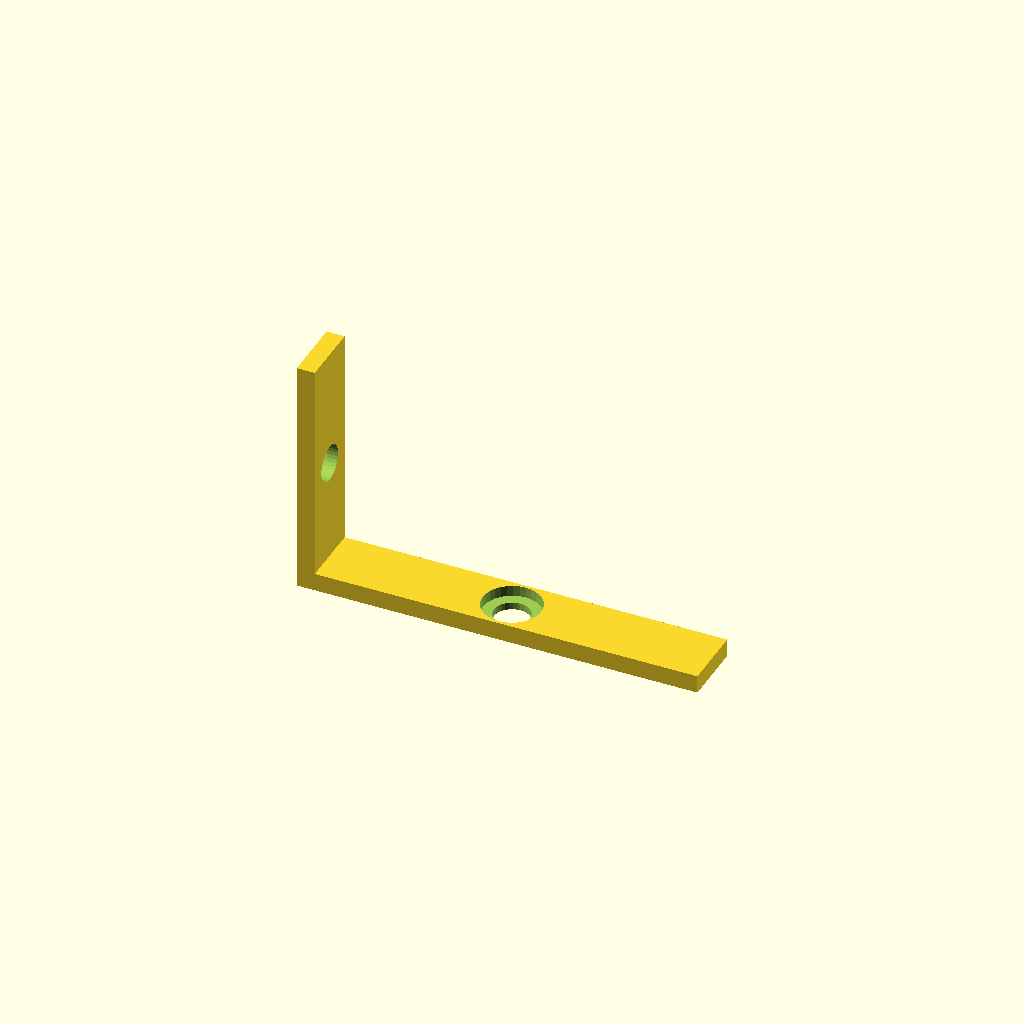
Cell 1: rendered with the file's own defaults.
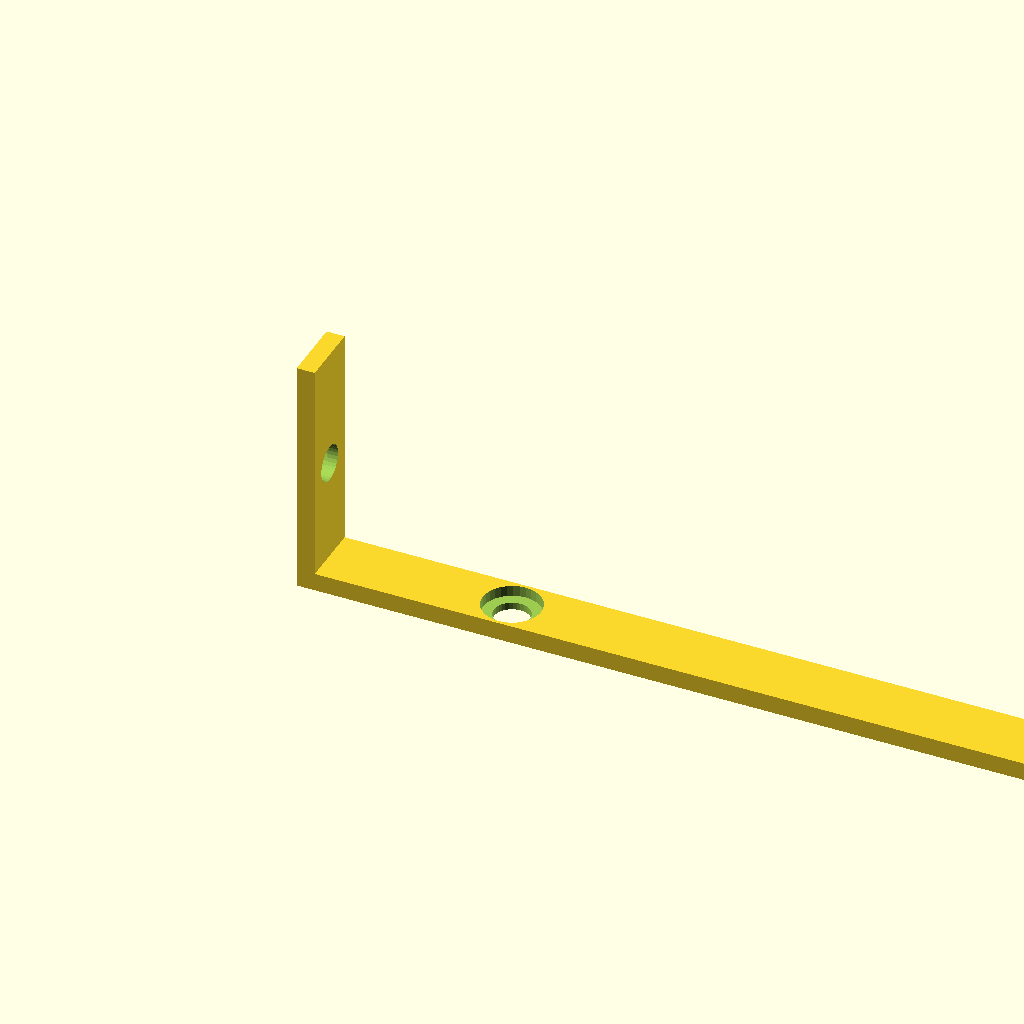
Cell 2: arm_x = 200 (everything else at default).
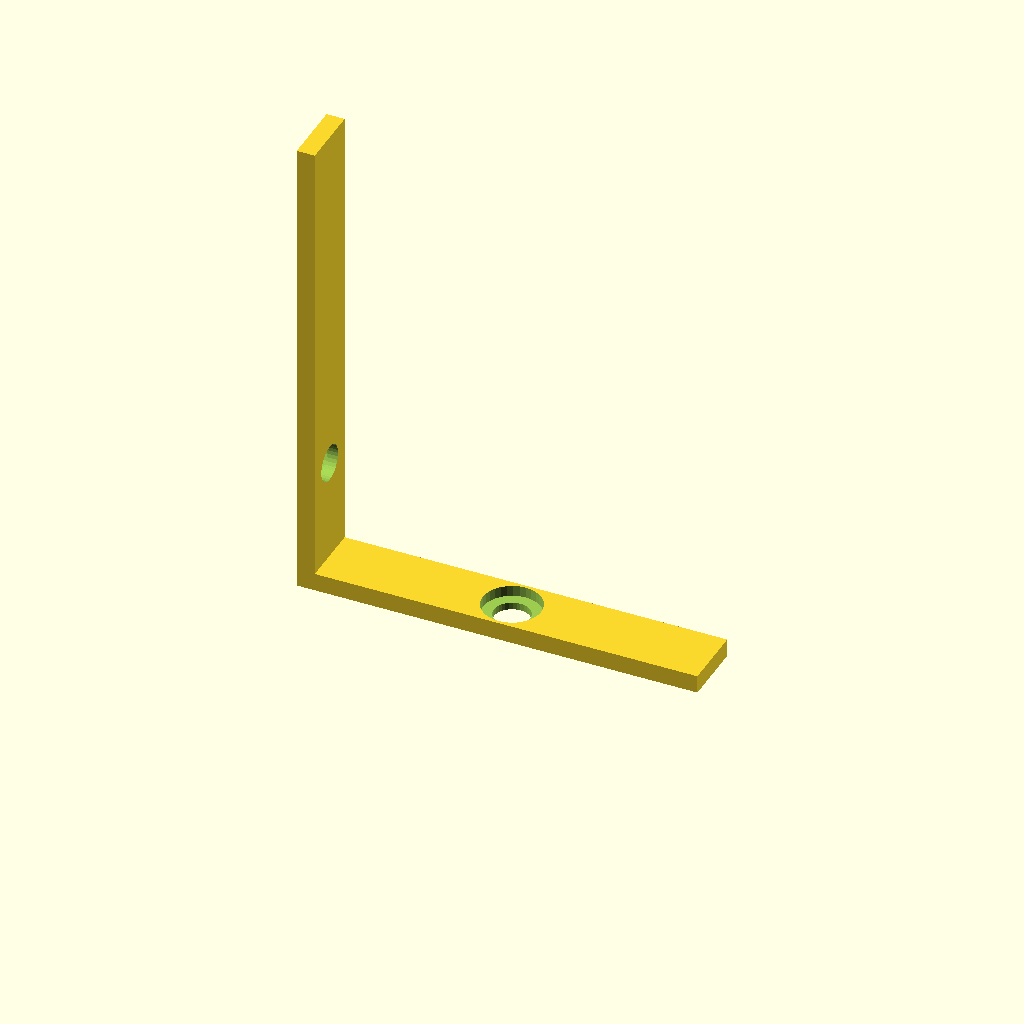
Cell 3: arm_z = 120 (everything else at default).
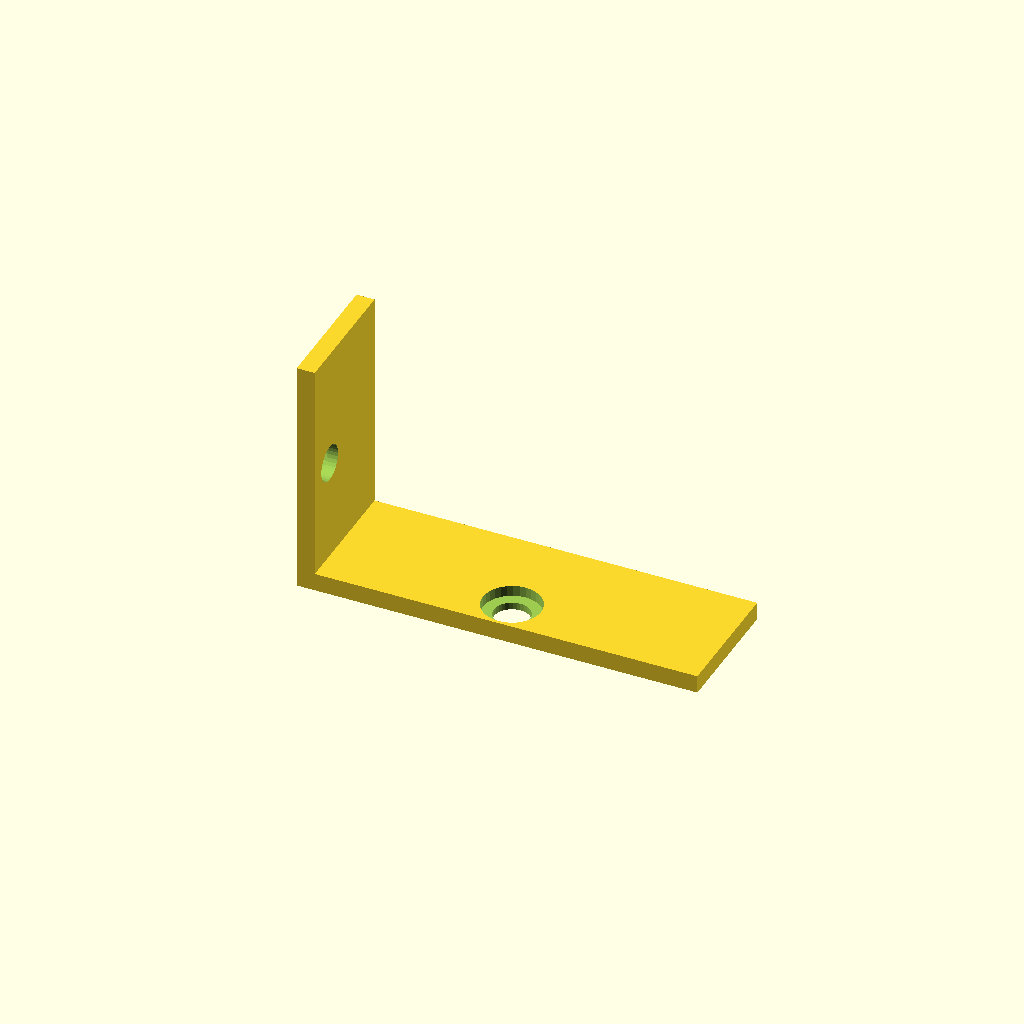
Cell 4: width = 32 (everything else at default).
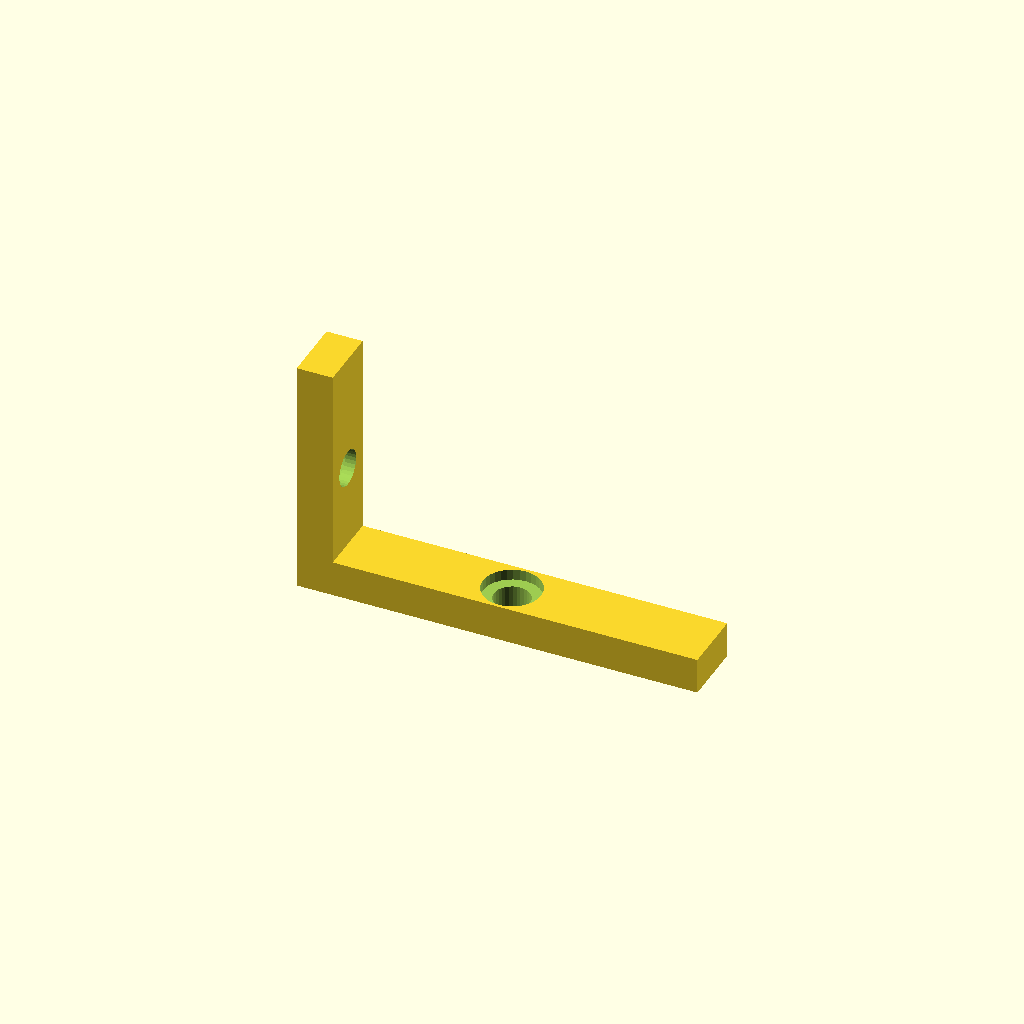
Cell 5 — wall set to 9, the other parameters unchanged.
One fixed orthographic camera (rotation 55°, 0°, 25°; colour scheme Cornfield) for every cell.
Source of the model, optional_data/data/gen2/lbrackets/part_0066.scad:
$fn = 32;

// ----------------------------------------------------------------------
// L-bracket: 100 x 16 x 60 mm
// ----------------------------------------------------------------------

// --- parameters (mm) ---
arm_x = 100;              // horizontal leg, X
arm_z = 60;               // vertical leg, Z
width = 16;               // bracket depth, Y
wall = 4.5;               // plate thickness
hole_d = 9;               // clearance for M8
cb_d = 14.5;              // counterbore seat
cb_h = 2.7;               // counterbore depth

module hole_z(px, py) {
  translate([px, py, -2.5]) cylinder(h = wall + 5, d = hole_d);
}
module hole_x(pz, py) {
  translate([-2.5, py, pz]) rotate([0, 90, 0]) cylinder(h = wall + 5, d = hole_d);
}
module cb_z(px, py) {
  translate([px, py, wall - cb_h]) cylinder(h = cb_h + 0.4, d = cb_d);
}
module cb_x(pz, py) {
  translate([wall - cb_h, py, pz]) rotate([0, -90, 0]) cylinder(h = cb_h + 0.4, d = cb_d);
}

difference() {
  union() {
    /* horizontal leg */
    cube([arm_x, width, wall]);
    /* vertical leg, overlapping the corner block */
    cube([wall, width, arm_z]);
  }
  hole_z(50, 8);
  cb_z(50, 8);
  hole_x(30, 8);
  cb_x(30, 8);
}
Customizer parameters (derived from the source; name, type, default, range or options):
arm_x: number, default 100
arm_z: number, default 60
width: number, default 16
wall: number, default 4.5
hole_d: number, default 9
cb_d: number, default 14.5
cb_h: number, default 2.7
